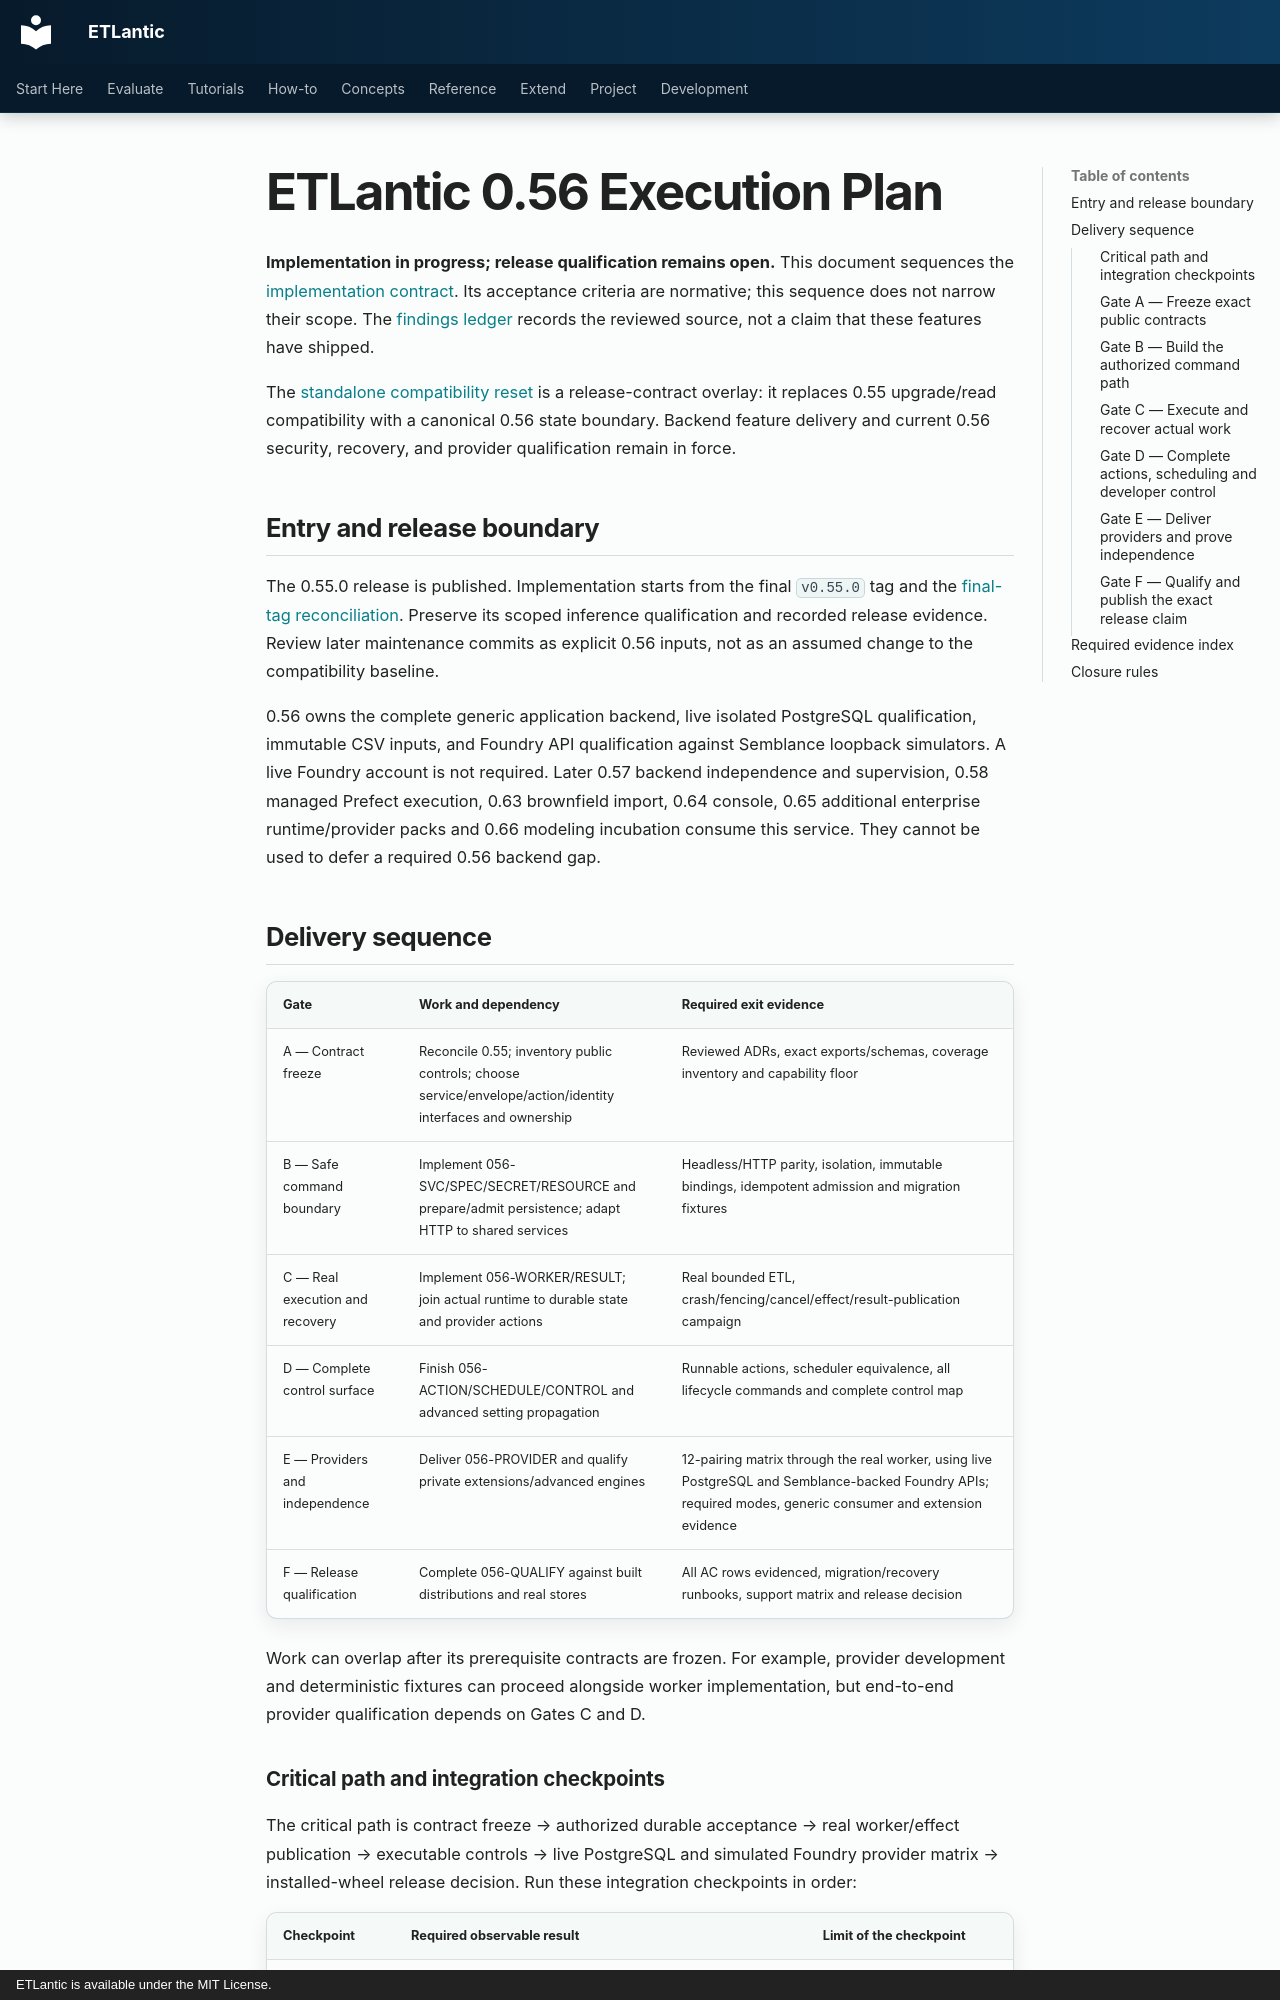

repository: eddiethedean/etlantic · page: 11_DEVELOPMENT/EXECUTION_PLAN_0_56/index.html · generator: mkdocs · copyright: ETLantic is available under the MIT License.

---
title: ETLantic 0.56 Execution Plan
description: Ordered delivery and release gates for the complete application ETL backend.
plan_status: current
plan_last_reviewed: v0.55.0
---

# ETLantic 0.56 Execution Plan

**Implementation in progress; release qualification remains open.** This
document sequences the [implementation contract](IMPLEMENTATION_PLAN_0_56.md).
Its acceptance criteria
are normative; this sequence does not narrow their scope. The
[findings ledger](FINDINGS_0_56.md) records the reviewed source, not a claim that
these features have shipped.

The [standalone compatibility reset](EXECUTION_PLAN_0_56_STANDALONE.md) is a
release-contract overlay: it replaces 0.55 upgrade/read compatibility with a
canonical 0.56 state boundary. Backend feature delivery and current 0.56
security, recovery, and provider qualification remain in force.

## Entry and release boundary

The 0.55.0 release is published. Implementation starts from the final
`v0.55.0` tag and the [final-tag reconciliation](FINDINGS_0_56.md#final-055-release-reconciliation).
Preserve its scoped inference qualification and recorded release evidence.
Review later maintenance commits as explicit 0.56 inputs, not as an assumed
change to the compatibility baseline.

0.56 owns the complete generic application backend, live isolated PostgreSQL
qualification, immutable CSV inputs, and Foundry API qualification against
Semblance loopback simulators. A live Foundry account is not required. Later
0.57 backend independence and supervision, 0.58 managed Prefect execution,
0.63 brownfield import, 0.64 console,
0.65 additional enterprise runtime/provider packs and 0.66 modeling incubation
consume this service. They cannot be used to defer a required 0.56 backend gap.

## Delivery sequence

| Gate | Work and dependency | Required exit evidence |
|---|---|---|
| A — Contract freeze | Reconcile 0.55; inventory public controls; choose service/envelope/action/identity interfaces and ownership | Reviewed ADRs, exact exports/schemas, coverage inventory and capability floor |
| B — Safe command boundary | Implement 056-SVC/SPEC/SECRET/RESOURCE and prepare/admit persistence; adapt HTTP to shared services | Headless/HTTP parity, isolation, immutable bindings, idempotent admission and migration fixtures |
| C — Real execution and recovery | Implement 056-WORKER/RESULT; join actual runtime to durable state and provider actions | Real bounded ETL, crash/fencing/cancel/effect/result-publication campaign |
| D — Complete control surface | Finish 056-ACTION/SCHEDULE/CONTROL and advanced setting propagation | Runnable actions, scheduler equivalence, all lifecycle commands and complete control map |
| E — Providers and independence | Deliver 056-PROVIDER and qualify private extensions/advanced engines | 12-pairing matrix through the real worker, using live PostgreSQL and Semblance-backed Foundry APIs; required modes, generic consumer and extension evidence |
| F — Release qualification | Complete 056-QUALIFY against built distributions and real stores | All AC rows evidenced, migration/recovery runbooks, support matrix and release decision |

Work can overlap after its prerequisite contracts are frozen. For example,
provider development and deterministic fixtures can proceed alongside worker
implementation, but end-to-end provider qualification depends on Gates C and D.
